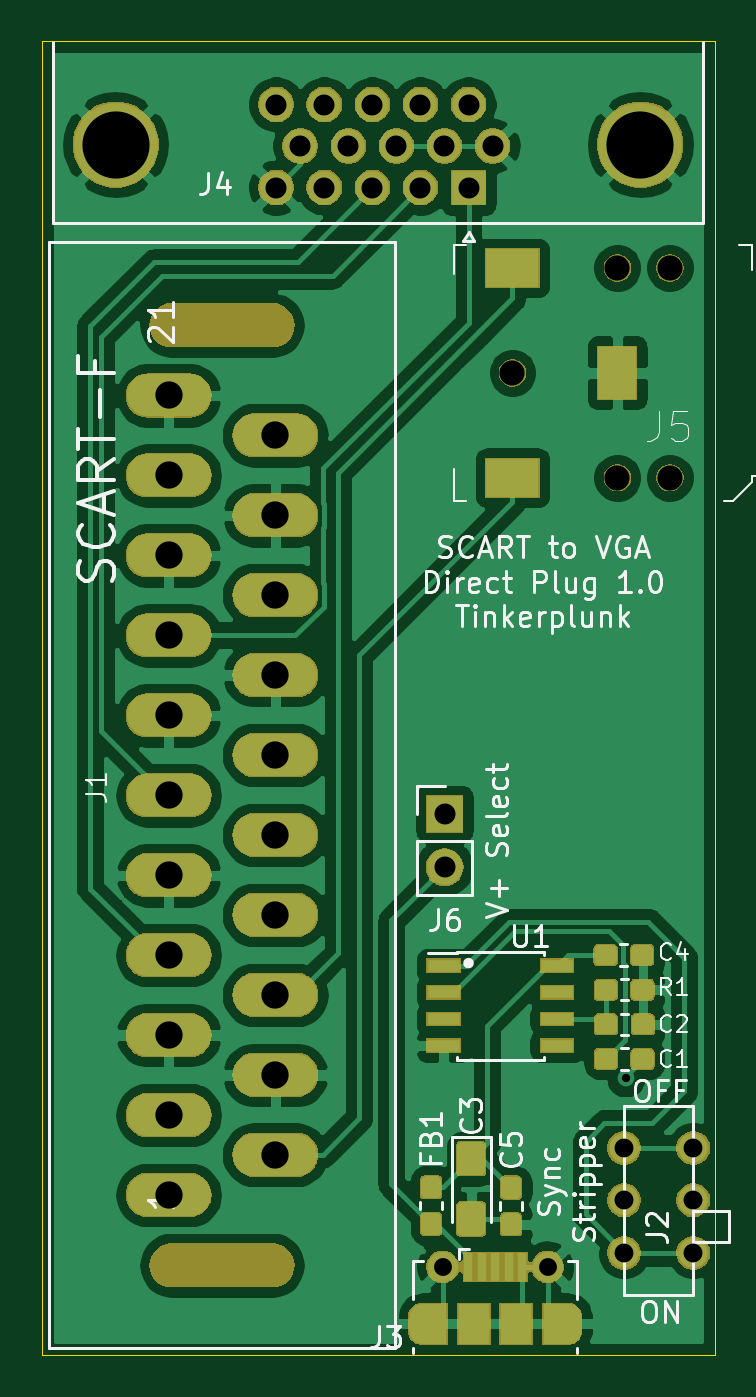
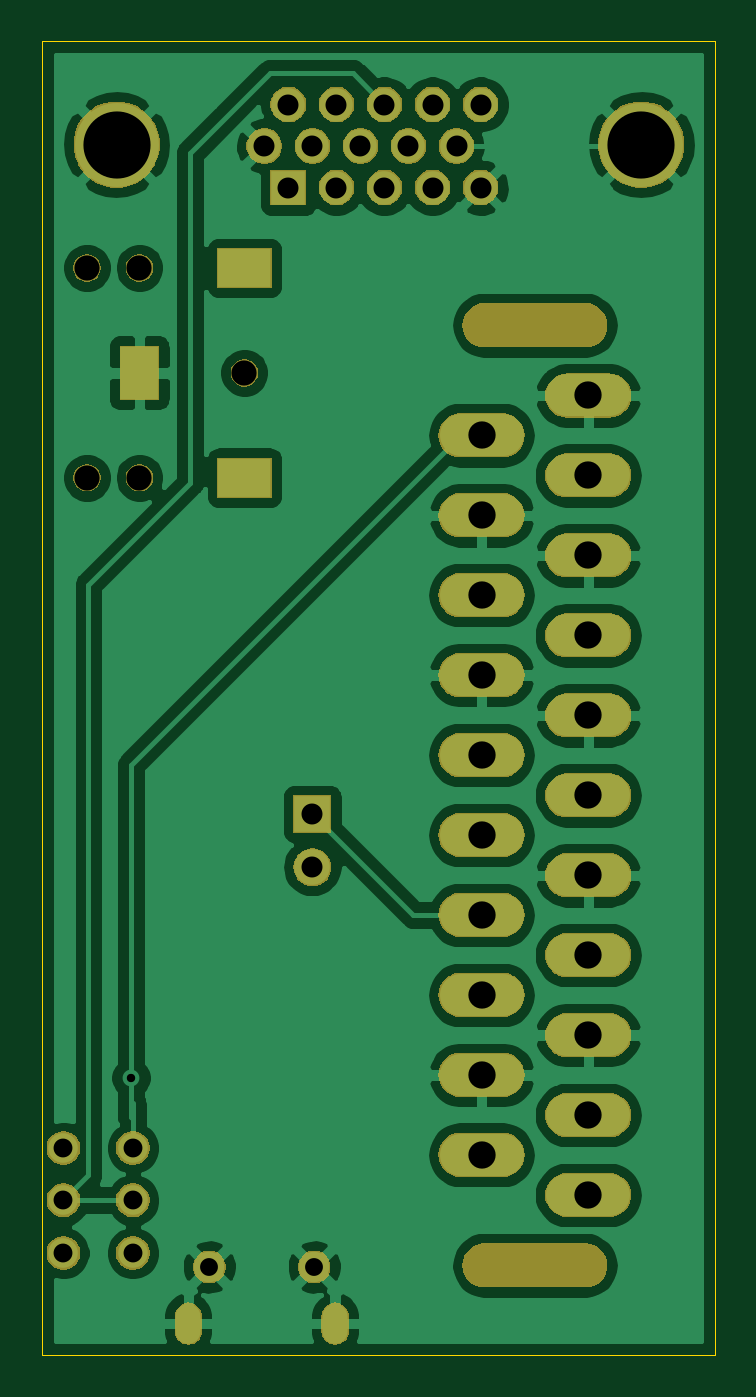
Circuit board: 10 layer files. Board 32.1 x 62.6 mm.
- bottom_copper: SCART to VGA-B_Cu.gbl (102175 bytes)
- bottom_mask: SCART to VGA-B_Mask.gbs (65493 bytes)
- paste: SCART to VGA-B_Paste.gbp (494 bytes)
- bottom_silk: SCART to VGA-B_SilkS.gbo (495 bytes)
- outline: SCART to VGA-Edge_Cuts.gm1 (733 bytes)
- top_copper: SCART to VGA-F_Cu.gtl (136357 bytes)
- top_mask: SCART to VGA-F_Mask.gts (81917 bytes)
- paste: SCART to VGA-F_Paste.gtp (26798 bytes)
- top_silk: SCART to VGA-F_SilkS.gto (29322 bytes)
- drill: SCART to VGA.drl (1526 bytes)

=== bottom_copper: SCART to VGA-B_Cu.gbl (102175 bytes, source omitted) ===
=== bottom_mask: SCART to VGA-B_Mask.gbs (65493 bytes, source omitted) ===
=== paste: SCART to VGA-B_Paste.gbp ===
G04 #@! TF.GenerationSoftware,KiCad,Pcbnew,(5.1.0)-1*
G04 #@! TF.CreationDate,2019-05-25T21:41:47-04:00*
G04 #@! TF.ProjectId,SCART to VGA,53434152-5420-4746-9f20-5647412e6b69,rev?*
G04 #@! TF.SameCoordinates,Original*
G04 #@! TF.FileFunction,Paste,Bot*
G04 #@! TF.FilePolarity,Positive*
%FSLAX46Y46*%
G04 Gerber Fmt 4.6, Leading zero omitted, Abs format (unit mm)*
G04 Created by KiCad (PCBNEW (5.1.0)-1) date 2019-05-25 21:41:47*
%MOMM*%
%LPD*%
G04 APERTURE LIST*
G04 APERTURE END LIST*
M02*

=== bottom_silk: SCART to VGA-B_SilkS.gbo ===
G04 #@! TF.GenerationSoftware,KiCad,Pcbnew,(5.1.0)-1*
G04 #@! TF.CreationDate,2019-05-25T21:41:47-04:00*
G04 #@! TF.ProjectId,SCART to VGA,53434152-5420-4746-9f20-5647412e6b69,rev?*
G04 #@! TF.SameCoordinates,Original*
G04 #@! TF.FileFunction,Legend,Bot*
G04 #@! TF.FilePolarity,Positive*
%FSLAX46Y46*%
G04 Gerber Fmt 4.6, Leading zero omitted, Abs format (unit mm)*
G04 Created by KiCad (PCBNEW (5.1.0)-1) date 2019-05-25 21:41:47*
%MOMM*%
%LPD*%
G04 APERTURE LIST*
G04 APERTURE END LIST*
M02*

=== outline: SCART to VGA-Edge_Cuts.gm1 ===
G04 #@! TF.GenerationSoftware,KiCad,Pcbnew,(5.1.0)-1*
G04 #@! TF.CreationDate,2019-05-25T21:41:48-04:00*
G04 #@! TF.ProjectId,SCART to VGA,53434152-5420-4746-9f20-5647412e6b69,rev?*
G04 #@! TF.SameCoordinates,Original*
G04 #@! TF.FileFunction,Profile,NP*
%FSLAX46Y46*%
G04 Gerber Fmt 4.6, Leading zero omitted, Abs format (unit mm)*
G04 Created by KiCad (PCBNEW (5.1.0)-1) date 2019-05-25 21:41:48*
%MOMM*%
%LPD*%
G04 APERTURE LIST*
%ADD10C,0.050000*%
G04 APERTURE END LIST*
D10*
X105854500Y-74930000D02*
X105854500Y-137541000D01*
X73787000Y-137541000D02*
X105854500Y-137541000D01*
X73787000Y-76200000D02*
X73787000Y-74930000D01*
X105854500Y-74930000D02*
X73787000Y-74930000D01*
X73787000Y-76200000D02*
X73787000Y-137541000D01*
M02*

=== top_copper: SCART to VGA-F_Cu.gtl (136357 bytes, source omitted) ===
=== top_mask: SCART to VGA-F_Mask.gts (81917 bytes, source omitted) ===
=== paste: SCART to VGA-F_Paste.gtp (26798 bytes, source omitted) ===
=== top_silk: SCART to VGA-F_SilkS.gto (29322 bytes, source omitted) ===
=== drill: SCART to VGA.drl ===
M48
; DRILL file {KiCad (5.1.0)-1} date 5/25/2019 9:41:49 PM
; FORMAT={-:-/ absolute / inch / decimal}
; #@! TF.CreationDate,2019-05-25T21:41:49-04:00
; #@! TF.GenerationSoftware,Kicad,Pcbnew,(5.1.0)-1
FMAT,2
INCH
T1C0.0157
T2C0.0236
T3C0.0315
T4C0.0335
T5C0.0354
T6C0.0394
T7C0.0512
T8C0.1260
T9C0.0472
T10C0.0787
%
G90
G05
T1
X4.0Y-4.895
T4
X3.6566Y-5.2499
X3.8534Y-5.2499
T5
X3.997Y-5.0266
X3.997Y-5.125
X3.997Y-5.2234
X4.1269Y-5.0266
X4.1269Y-5.125
X4.1269Y-5.2234
T6
X3.3444Y-3.0691
X3.3444Y-3.225
X3.3894Y-3.147
X3.4345Y-3.0691
X3.4345Y-3.225
X3.4796Y-3.147
X3.5247Y-3.0691
X3.5247Y-3.225
X3.5698Y-3.147
X3.6148Y-3.0691
X3.6148Y-3.225
X3.6599Y-3.147
X3.705Y-3.0691
X3.705Y-3.225
X3.7501Y-3.147
X3.66Y-4.4
X3.66Y-4.5
T7
X3.1425Y-3.615
X3.1425Y-3.765
X3.1425Y-3.915
X3.1425Y-4.065
X3.1425Y-4.215
X3.1425Y-4.365
X3.1425Y-4.515
X3.1425Y-4.665
X3.1425Y-4.815
X3.1425Y-4.965
X3.1425Y-5.115
X3.3425Y-3.6896
X3.3425Y-3.8396
X3.3425Y-3.9896
X3.3425Y-4.1396
X3.3425Y-4.2896
X3.3425Y-4.4396
X3.3425Y-4.5896
X3.3425Y-4.7396
X3.3425Y-4.8896
X3.3425Y-5.0396
T8
X3.043Y-3.1443
X4.0272Y-3.1443
T9
X3.7875Y-3.5725
X3.9844Y-3.3756
X3.9844Y-3.7694
X4.0828Y-3.3756
X4.0828Y-3.7694
T2
G00X3.6172Y-5.37
M15
G01X3.6172Y-5.3424
M16
G05
G00X3.8928Y-5.3424
M15
G01X3.8928Y-5.37
M16
G05
T3
G00X3.8013Y-3.3756
M15
G01X3.7737Y-3.3756
M16
G05
G00X3.8013Y-3.7694
M15
G01X3.7737Y-3.7694
M16
G05
G00X3.9844Y-3.5863
M15
G01X3.9844Y-3.5587
M16
G05
T10
G00X3.337Y-3.4831
M15
G01X3.148Y-3.4831
M16
G05
G00X3.337Y-5.2469
M15
G01X3.148Y-5.2469
M16
G05
T0
M30

